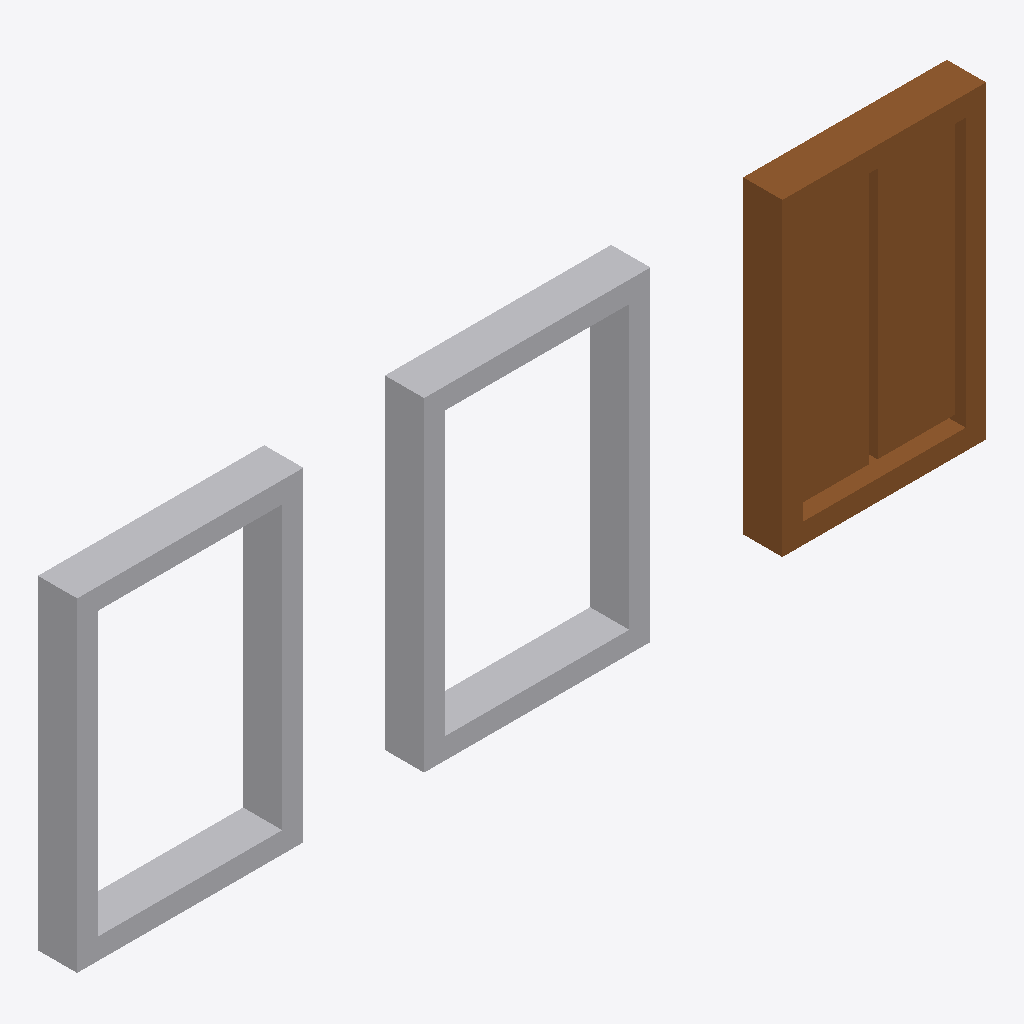
Isometric view of an IFC building model (IFC-SPF (STEP), schema IFC4X3, length unit metre), seen from the south-west, elements coloured by IFC class: 2 other elements (light grey), 1 door (brown).
Extent 6.0 m × 0.3 m × 2.1 m (x, y, z). Elements (3): 2 IfcBuildingElementProxy, 1 IfcDoor.

HEADER;
FILE_DESCRIPTION(('ViewDefinition [CoordinationView]'),'2;1');
FILE_NAME('LM3-DOOR-SA310.ifc','2026-08-30T00:00:00+00:00',('OpenSourceRail'),('OpenSourceRail'),'IfcOpenShell 0.8.5','OpenSourceRail deterministic LM3 product-library','design-reference / not for construction');
FILE_SCHEMA(('IFC4X3'));
ENDSEC;
DATA;
#1=IFCPROJECT('1nJmbsGg1TVeqAM3NfFC3L',$,'LM3-DOOR-SA310 — door cassette and threshold assembly','Design-reference geometry and assembly hierarchy only; supplier freeze, released drawings/tolerances, calculations, qualified processes and first-article tests remain mandatory.',$,$,$,(#12),#7);
#2=IFCSITE('21CQ8XSWzTPAqWmWAtcekV',$,'LM3 product library',$,$,#18,$,$,.ELEMENT.,$,$,$,$,$);
#3=IFCBUILDING('2CxgAI_9TKUf8v2WdUpxjc',$,'LM3 assembly inspection fixture',$,$,#21,$,$,.ELEMENT.,$,$,$);
#112=IFCDOOR('0XZnYghSDG5vjZzauJyDQ7',$,'electric plug/sliding door cassette','Certified rail door supplier owns mechanics, seals, controller, and lifecycle evidence.',$,#172,#161,'LM3-EXT-P010',$,$,$,$,$);
#36=IFCBUILDINGELEMENTPROXY('0s72UF3kfULurHXj5qLHbW',$,'door portal reinforcement, threshold beam, and cassette shim kit','Machined/folded datum frame that turns the body aperture into a repeatable COTS door cassette interface.',$,#166,#73,'LM3-BDY-P100',$);
#74=IFCBUILDINGELEMENTPROXY('0L5Vc33WLUnvwmMuCPUfiW',$,'door four-point adjustable carrier, datum pin, dry seal, and keyed connector bracket kit','The certified door remains a complete supplier cassette; four common adjustable shoes absorb body tolerance and make removal predictable.',$,#169,#111,'LM3-DOOR-P010',$);
ENDSEC;
